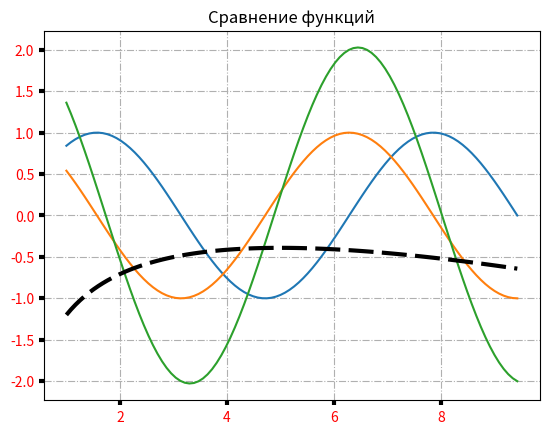

Reproduce this figure in Python.
import numpy as np
import matplotlib.pyplot as plt


def func_A(lst_x):
    return np.sin(lst_x)


def func_B(lst_x):
    return np.cos(lst_x)


def func_C(lst_x):
    return 1/3*np.sin(lst_x) + 2*np.cos(lst_x)


def func_D(lst_x):
    return -1. + np.log(lst_x) - 1/5*lst_x


fig, axes = plt.subplots()
axes.grid(True, linestyle='-.')
axes.tick_params(labelcolor='r', labelsize='medium', width=3)
axes.set_title("Сравнение функций")

lst_x = np.linspace(1., 3.*np.pi, 100)
plt.plot(lst_x, func_A(lst_x))
plt.plot(lst_x, func_B(lst_x))
plt.plot(lst_x, func_C(lst_x))
plt.plot(lst_x, func_D(lst_x), color="black", dashes=[6,2], linewidth=3)

plt.show()
